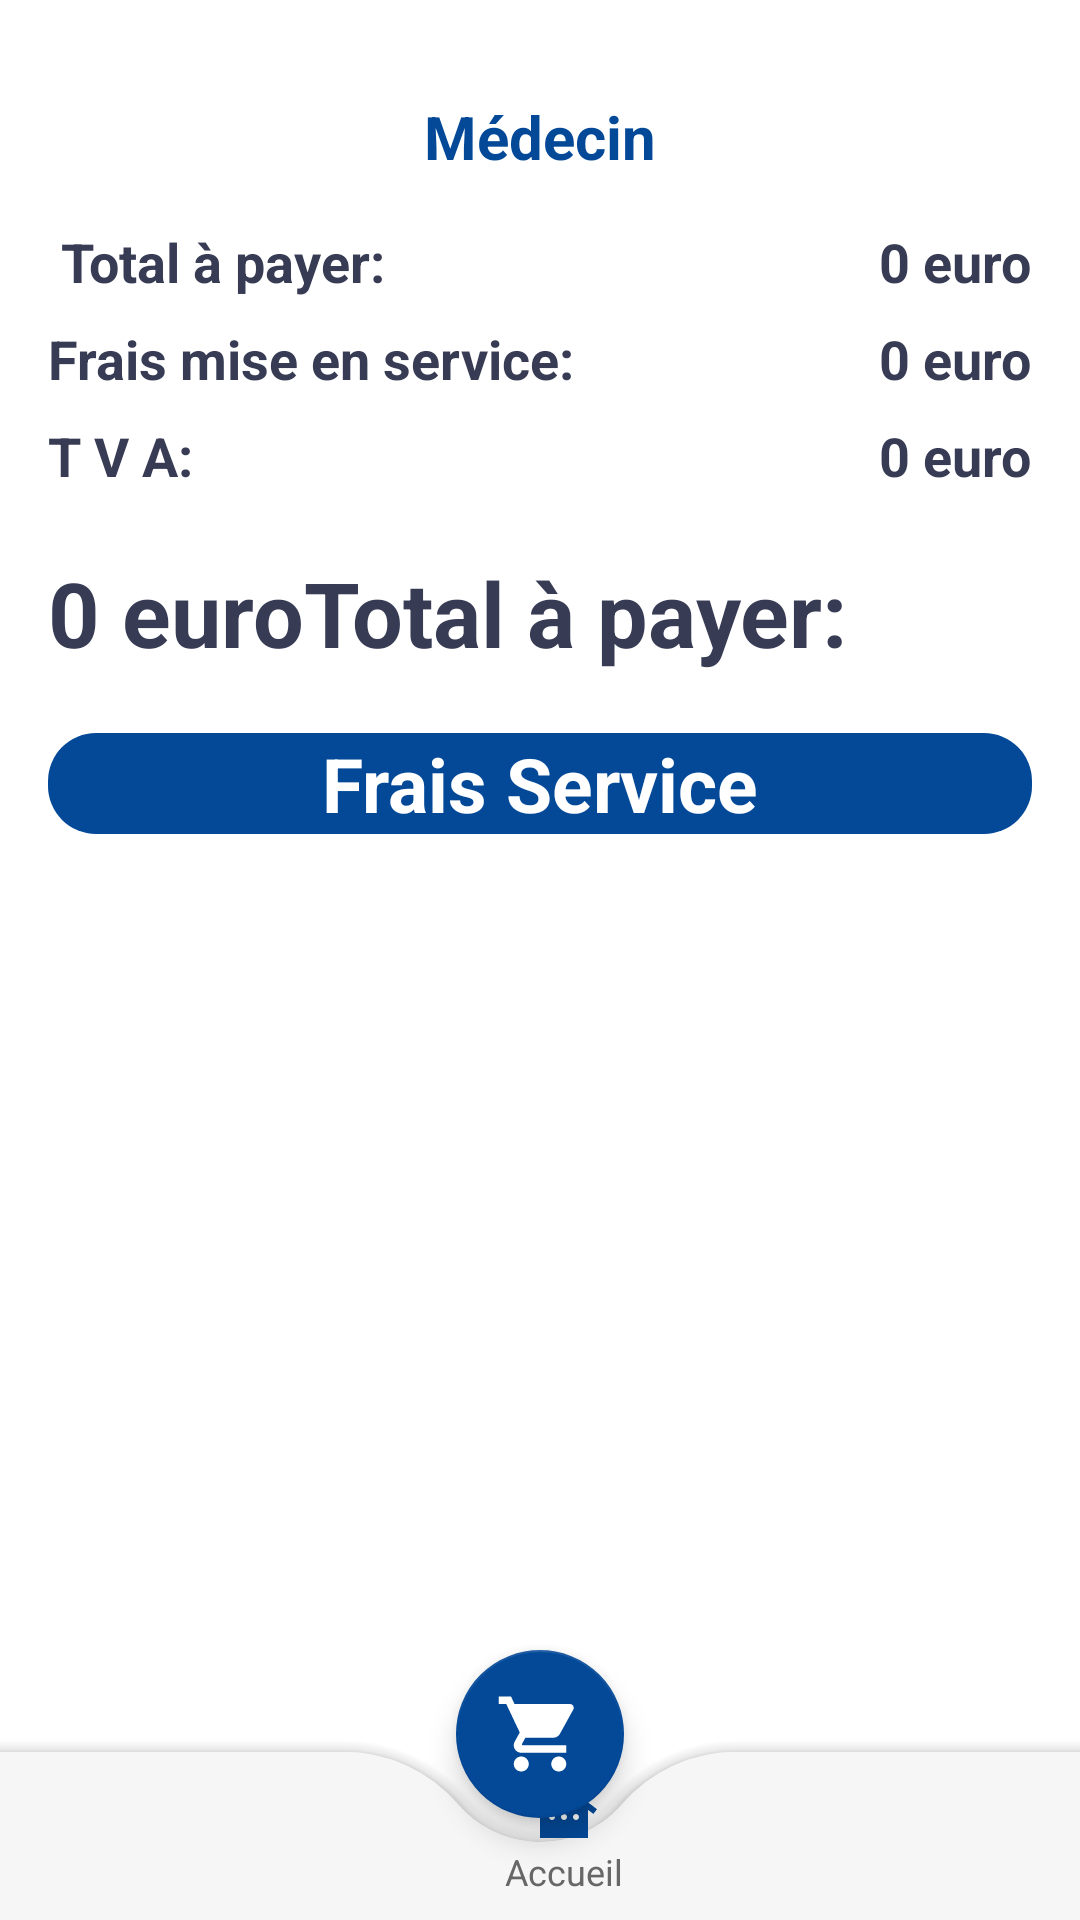

The Android layout XML behind this screen, and the referenced resources:
<!-- AndroidManifest.xml: application theme Theme.FoodOrdering -->
<!-- res/layout/activity_cart_list.xml -->
<?xml version="1.0" encoding="utf-8"?>
<androidx.constraintlayout.widget.ConstraintLayout xmlns:android="http://schemas.android.com/apk/res/android"
    xmlns:app="http://schemas.android.com/apk/res-auto"
    xmlns:tools="http://schemas.android.com/tools"
    android:layout_width="match_parent"
    android:layout_height="match_parent"
    tools:context=".Activity.CartListActivity">


    <ScrollView
        android:id="@+id/scrollView3"
        android:layout_width="match_parent"
        android:layout_height="match_parent"
        app:layout_constraintBottom_toBottomOf="parent"
        app:layout_constraintEnd_toEndOf="parent"
        app:layout_constraintHorizontal_bias="0.0"
        app:layout_constraintStart_toStartOf="parent"
        app:layout_constraintTop_toTopOf="parent"
        app:layout_constraintVertical_bias="0.0">

        <LinearLayout
            android:layout_width="match_parent"
            android:layout_height="match_parent"
            android:orientation="vertical">

            <ScrollView
                android:layout_width="match_parent"
                android:layout_height="match_parent">

                <LinearLayout
                    android:layout_width="match_parent"
                    android:layout_height="wrap_content"
                    android:orientation="vertical" />
            </ScrollView>

            <TextView
                android:id="@+id/textView12"
                android:layout_width="match_parent"
                android:layout_height="wrap_content"
                android:layout_marginTop="32dp"
                android:text="Médecin"
                android:textAlignment="center"
                android:textColor="#034998"
                android:textSize="20sp"
                android:textStyle="bold" />

            <androidx.recyclerview.widget.RecyclerView
                android:id="@+id/cartView"
                android:layout_width="match_parent"
                android:layout_height="wrap_content">

            </androidx.recyclerview.widget.RecyclerView>

            <LinearLayout
                android:layout_width="match_parent"
                android:layout_height="wrap_content"
                android:layout_marginStart="16dp"
                android:layout_marginTop="16dp"
                android:layout_marginEnd="16dp"
                android:layout_marginBottom="4dp"
                android:orientation="horizontal">

                <TextView
                    android:id="@+id/textView151"
                    android:layout_width="wrap_content"
                    android:layout_height="wrap_content"
                    android:layout_weight="1"
                    android:text=" Total à payer:"
                    android:textColor="#373b54"
                    android:textSize="18sp"
                    android:textStyle="bold" />

                <TextView
                    android:id="@+id/totalFeeTxt"
                    android:layout_width="wrap_content"
                    android:layout_height="wrap_content"
                    android:text="0 euro"
                    android:textColor="#373b54"
                    android:textSize="18sp"
                    android:textStyle="bold" />

            </LinearLayout>

            <LinearLayout
                android:layout_width="match_parent"
                android:layout_height="wrap_content"
                android:layout_marginStart="16dp"
                android:layout_marginTop="4dp"
                android:layout_marginEnd="16dp"
                android:layout_marginBottom="4dp"
                android:orientation="horizontal">

                <TextView
                    android:id="@+id/textView152"
                    android:layout_width="wrap_content"
                    android:layout_height="wrap_content"
                    android:layout_weight="1"
                    android:text="Frais mise en service:"
                    android:textColor="#373b54"
                    android:textSize="18sp"
                    android:textStyle="bold" />

                <TextView
                    android:id="@+id/deliveryTxt"
                    android:layout_width="wrap_content"
                    android:layout_height="wrap_content"
                    android:text="0 euro"
                    android:textColor="#373b54"
                    android:textSize="18sp"
                    android:textStyle="bold" />

            </LinearLayout>

            <LinearLayout
                android:layout_width="match_parent"
                android:layout_height="wrap_content"
                android:layout_marginStart="16dp"
                android:layout_marginTop="4dp"
                android:layout_marginEnd="16dp"
                android:layout_marginBottom="4dp"
                android:orientation="horizontal">

                <TextView
                    android:id="@+id/textView15"
                    android:layout_width="wrap_content"
                    android:layout_height="wrap_content"
                    android:layout_weight="1"
                    android:text="T V A:"
                    android:textColor="#373b54"
                    android:textSize="18sp"
                    android:textStyle="bold" />

                <TextView
                    android:id="@+id/taxTxt"
                    android:layout_width="wrap_content"
                    android:layout_height="wrap_content"
                    android:text="0 euro"
                    android:textColor="#373b54"
                    android:textSize="18sp"
                    android:textStyle="bold" />

            </LinearLayout>

            <LinearLayout
                android:layout_width="match_parent"
                android:layout_height="wrap_content"
                android:layout_marginStart="16dp"
                android:layout_marginTop="16dp"
                android:layout_marginEnd="16dp"
                android:layout_marginBottom="4dp"
                android:orientation="horizontal">

                <TextView
                    android:id="@+id/totalTxt"
                    android:layout_width="wrap_content"
                    android:layout_height="wrap_content"
                    android:text="0 euro"
                    android:textColor="#373b54"
                    android:textSize="30sp"
                    android:textStyle="bold" />

                <TextView
                    android:id="@+id/total"
                    android:layout_width="wrap_content"
                    android:layout_height="wrap_content"
                    android:layout_weight="1"
                    android:text="Total à payer:"
                    android:textColor="#373b54"
                    android:textSize="30sp"
                    android:textStyle="bold" />

            </LinearLayout>

            <TextView
                android:id="@+id/textView16"
                android:layout_width="match_parent"
                android:layout_height="wrap_content"
                android:layout_margin="16dp"
                android:background="@drawable/bluerond"
                android:gravity="center"
                android:text="Frais Service"
                android:textColor="#ffffff"
                android:textSize="25sp"
                android:textStyle="bold" />

        </LinearLayout>
    </ScrollView>

    <TextView
        android:id="@+id/emptyTxt"
        android:layout_width="wrap_content"
        android:layout_height="wrap_content"
        android:text="Vous n'avez pas choisi"
        android:textSize="16sp"
        android:textStyle="bold"
        android:visibility="gone"
        app:layout_constraintBottom_toBottomOf="@id/scrollView3"
        app:layout_constraintEnd_toEndOf="@id/scrollView3"
        app:layout_constraintStart_toStartOf="parent"
        app:layout_constraintTop_toTopOf="@id/scrollView3" />

    <androidx.coordinatorlayout.widget.CoordinatorLayout
        android:layout_width="match_parent"
        android:layout_height="100dp"
        app:layout_constraintBottom_toBottomOf="parent"
        app:layout_constraintEnd_toEndOf="parent"
        app:layout_constraintEnd_toStartOf="parent">

        <com.google.android.material.bottomappbar.BottomAppBar
            android:id="@+id/app_bar"
            android:layout_width="match_parent"
            android:layout_height="wrap_content"
            android:layout_gravity="bottom"
            android:backgroundTint="#f6f6f6"
            app:fabCradleMargin="8dp"
            app:fabCradleRoundedCornerRadius="50dp"
            app:fabCradleVerticalOffset="6dp">

            <LinearLayout
                android:layout_width="match_parent"
                android:layout_height="match_parent">

                <LinearLayout
                    android:id="@+id/home_Btn"
                    android:layout_width="0dp"
                    android:layout_height="match_parent"
                    android:layout_weight="0.2"
                    android:orientation="vertical">

                    <ImageView
                        android:id="@+id/imageView5"
                        android:layout_width="match_parent"
                        android:layout_height="wrap_content"
                        android:layout_weight="1"
                        app:srcCompat="@drawable/ic_baseline_other_houses_24" />

                    <TextView
                        android:id="@+id/textView11"
                        android:layout_width="match_parent"
                        android:layout_height="wrap_content"
                        android:text="Accueil"
                        android:textAlignment="center"
                        android:textColor="#676767"
                        android:textSize="12sp" />
                </LinearLayout>








            </LinearLayout>

        </com.google.android.material.bottomappbar.BottomAppBar>

        <com.google.android.material.floatingactionbutton.FloatingActionButton
            android:id="@+id/cartBtn"
            android:layout_width="wrap_content"
            android:layout_height="wrap_content"
            android:backgroundTint="#034998"
            android:elevation="3dp"
            android:src="@drawable/ic_baseline_shopping_cart_24"
            app:backgroundTint="#034998"
            app:layout_anchor="@id/app_bar"
            app:maxImageSize="30dp"
            app:tint="#ffffff">


        </com.google.android.material.floatingactionbutton.FloatingActionButton>
    </androidx.coordinatorlayout.widget.CoordinatorLayout>
</androidx.constraintlayout.widget.ConstraintLayout>
<!-- resources referenced by this layout -->
<resources>
  <!-- drawable bluerond (drawable) -->
  <?xml version="1.0" encoding="utf-8"?>
  <selector xmlns:android="http://schemas.android.com/apk/res/android">
  <item>
      <shape android:shape="rectangle">
          <solid android:color="@color/purple_700"/>
          <corners android:radius="16sp"/>
      </shape>
  </item>
  </selector>
  <!-- drawable ic_baseline_other_houses_24 (drawable) -->
  <vector android:height="24dp" android:tint="#034998"
      android:viewportHeight="24" android:viewportWidth="24"
      android:width="24dp" xmlns:android="http://schemas.android.com/apk/res/android">
      <path android:fillColor="@android:color/white" android:pathData="M12,3L1,11.4l1.21,1.59L4,11.62V21h16v-9.38l1.79,1.36L23,11.4L12,3zM8,15c-0.55,0 -1,-0.45 -1,-1c0,-0.55 0.45,-1 1,-1s1,0.45 1,1C9,14.55 8.55,15 8,15zM12,15c-0.55,0 -1,-0.45 -1,-1c0,-0.55 0.45,-1 1,-1s1,0.45 1,1C13,14.55 12.55,15 12,15zM16,15c-0.55,0 -1,-0.45 -1,-1c0,-0.55 0.45,-1 1,-1s1,0.45 1,1C17,14.55 16.55,15 16,15z"/>
  </vector>
  <!-- drawable ic_baseline_shopping_cart_24 (drawable) -->
  <vector android:height="24dp" android:tint="#034998"
      android:viewportHeight="24" android:viewportWidth="24"
      android:width="24dp" xmlns:android="http://schemas.android.com/apk/res/android">
      <path android:fillColor="@android:color/white" android:pathData="M7,18c-1.1,0 -1.99,0.9 -1.99,2S5.9,22 7,22s2,-0.9 2,-2 -0.9,-2 -2,-2zM1,2v2h2l3.6,7.59 -1.35,2.45c-0.16,0.28 -0.25,0.61 -0.25,0.96 0,1.1 0.9,2 2,2h12v-2L7.42,15c-0.14,0 -0.25,-0.11 -0.25,-0.25l0.03,-0.12 0.9,-1.63h7.45c0.75,0 1.41,-0.41 1.75,-1.03l3.58,-6.49c0.08,-0.14 0.12,-0.31 0.12,-0.48 0,-0.55 -0.45,-1 -1,-1L5.21,4l-0.94,-2L1,2zM17,18c-1.1,0 -1.99,0.9 -1.99,2s0.89,2 1.99,2 2,-0.9 2,-2 -0.9,-2 -2,-2z"/>
  </vector>
  <style name="Theme.FoodOrdering" parent="Theme.MaterialComponents.DayNight.NoActionBar">
          
          <item name="colorPrimary">#034998</item>
          <item name="colorPrimaryVariant">#034998</item>
          <item name="colorOnPrimary">@color/white</item>
          
          <item name="colorSecondary">@color/teal_200</item>
          <item name="colorSecondaryVariant">@color/teal_700</item>
          <item name="colorOnSecondary">@color/black</item>
          
          <item name="android:statusBarColor" tools:targetApi="l">?attr/colorPrimaryVariant</item>
          
      </style>
  <color name="purple_700">#034998</color>
  <color name="white">#FFFFFFFF</color>
  <color name="teal_200">#034998</color>
  <color name="teal_700">#034998</color>
  <color name="black">#FF000000</color>
</resources>
